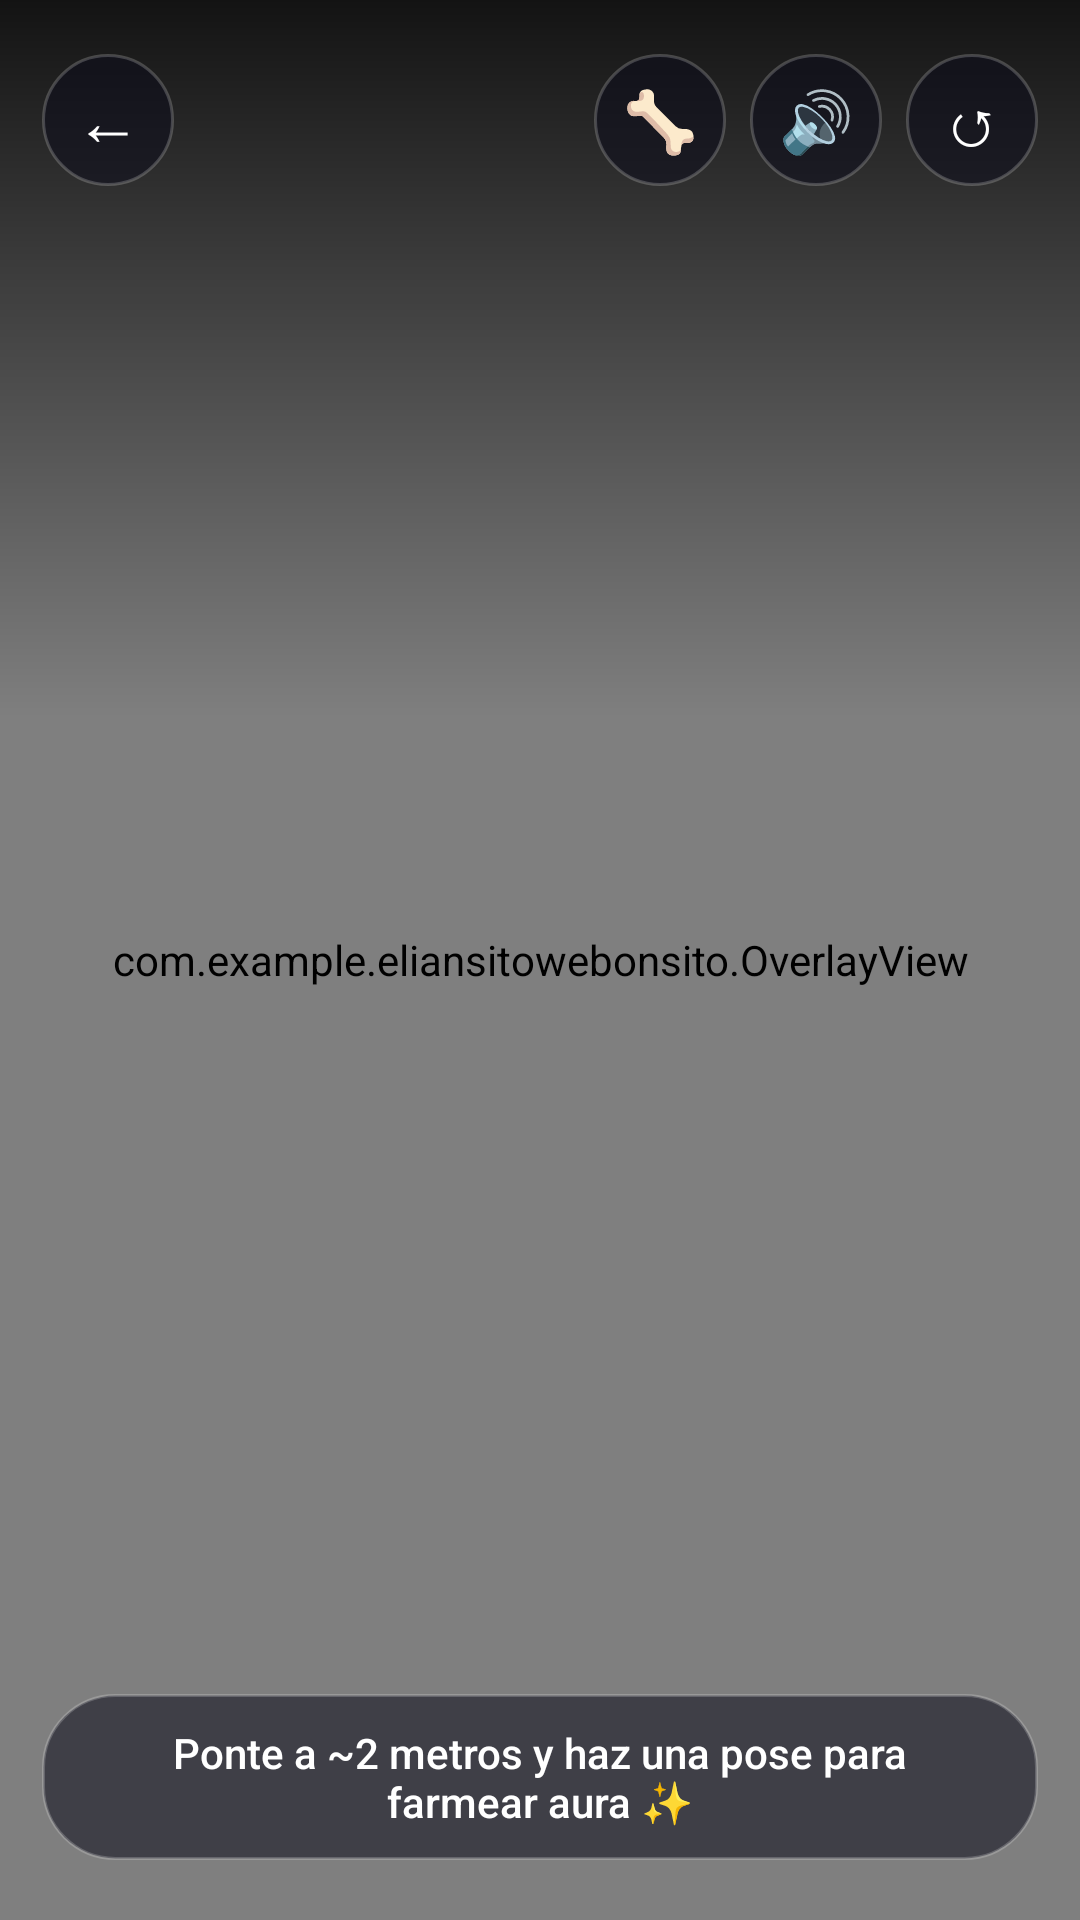

Reconstruct the res/layout file that produces this screen, plus the resources it refers to.
<!-- AndroidManifest.xml: application theme Theme.Eliansitowebonsito -->
<!-- res/layout/activity_main.xml -->
<?xml version="1.0" encoding="utf-8"?>
<FrameLayout xmlns:android="http://schemas.android.com/apk/res/android"
    android:id="@+id/rootLayout"
    android:layout_width="match_parent"
    android:layout_height="match_parent"
    android:background="@color/black">

    
    <androidx.camera.view.PreviewView
        android:id="@+id/previewView"
        android:layout_width="match_parent"
        android:layout_height="match_parent" />

    
    <com.example.eliansitowebonsito.OverlayView
        android:id="@+id/overlayView"
        android:layout_width="match_parent"
        android:layout_height="match_parent" />

    
    <View
        android:layout_width="match_parent"
        android:layout_height="240dp"
        android:layout_gravity="top"
        android:background="@drawable/scrim_top" />

    <View
        android:layout_width="match_parent"
        android:layout_height="300dp"
        android:layout_gravity="bottom"
        android:background="@drawable/scrim_bottom" />

    
    <View
        android:id="@+id/viewFlash"
        android:layout_width="match_parent"
        android:layout_height="match_parent"
        android:alpha="0" />

    
    <LinearLayout
        android:id="@+id/hudContainer"
        android:layout_width="match_parent"
        android:layout_height="match_parent"
        android:orientation="vertical"
        android:paddingHorizontal="14dp"
        android:paddingVertical="10dp">

        
        <LinearLayout
            android:id="@+id/hudRow"
            android:layout_width="match_parent"
            android:layout_height="wrap_content"
            android:orientation="horizontal" />

        
        <LinearLayout
            android:layout_width="match_parent"
            android:layout_height="wrap_content"
            android:layout_marginTop="8dp"
            android:gravity="center_vertical"
            android:orientation="horizontal">

            <TextView
                android:id="@+id/btnBack"
                android:layout_width="44dp"
                android:layout_height="44dp"
                android:background="@drawable/bg_pill"
                android:gravity="center"
                android:text="←"
                android:textColor="#FFFFFFFF"
                android:textSize="22sp" />

            
            <TextView
                android:id="@+id/tvDebug"
                android:layout_width="0dp"
                android:layout_height="wrap_content"
                android:layout_marginHorizontal="10dp"
                android:layout_weight="1"
                android:fontFamily="sans-serif-medium"
                android:textColor="#B3FFFFFF"
                android:textSize="12sp"
                android:visibility="gone" />

            <View
                android:id="@+id/buttonsSpacer"
                android:layout_width="0dp"
                android:layout_height="1dp"
                android:layout_weight="1" />

            
            <TextView
                android:id="@+id/btnSkeleton"
                android:layout_width="44dp"
                android:layout_height="44dp"
                android:layout_marginEnd="8dp"
                android:background="@drawable/bg_pill"
                android:gravity="center"
                android:text="🦴"
                android:textSize="20sp" />

            <TextView
                android:id="@+id/btnMute"
                android:layout_width="44dp"
                android:layout_height="44dp"
                android:background="@drawable/bg_pill"
                android:gravity="center"
                android:text="🔊"
                android:textSize="20sp" />

            <TextView
                android:id="@+id/btnReset"
                android:layout_width="44dp"
                android:layout_height="44dp"
                android:layout_marginStart="8dp"
                android:background="@drawable/bg_pill"
                android:gravity="center"
                android:text="↺"
                android:textColor="#FFFFFFFF"
                android:textSize="22sp" />
        </LinearLayout>

        
        <LinearLayout
            android:id="@+id/popupRow"
            android:layout_width="match_parent"
            android:layout_height="0dp"
            android:layout_weight="1"
            android:orientation="horizontal" />

        
        <LinearLayout
            android:id="@+id/candidateRow"
            android:layout_width="match_parent"
            android:layout_height="wrap_content"
            android:orientation="horizontal" />

        <TextView
            android:id="@+id/tvStatus"
            android:layout_width="wrap_content"
            android:layout_height="wrap_content"
            android:layout_gravity="center_horizontal"
            android:layout_marginTop="10dp"
            android:background="@drawable/bg_pill"
            android:fontFamily="sans-serif-medium"
            android:gravity="center"
            android:paddingHorizontal="18dp"
            android:paddingVertical="10dp"
            android:text="Ponte a ~2 metros y haz una pose para farmear aura ✨"
            android:textColor="#FFFFFFFF"
            android:textSize="14sp" />

        
        <HorizontalScrollView
            android:id="@+id/chipScroll"
            android:layout_width="match_parent"
            android:layout_height="wrap_content"
            android:layout_marginTop="10dp"
            android:overScrollMode="never"
            android:scrollbars="none">

            <LinearLayout
                android:id="@+id/chipRow"
                android:layout_width="wrap_content"
                android:layout_height="wrap_content"
                android:orientation="horizontal" />
        </HorizontalScrollView>
    </LinearLayout>
</FrameLayout>
<!-- resources referenced by this layout -->
<resources>
  <color name="black">#FF000000</color>
  <!-- drawable bg_pill (drawable) -->
  <?xml version="1.0" encoding="utf-8"?>
  <shape xmlns:android="http://schemas.android.com/apk/res/android" android:shape="rectangle">
      <solid android:color="#8C0B0B1A" />
      <stroke
          android:width="1dp"
          android:color="#33FFFFFF" />
      <corners android:radius="24dp" />
  </shape>
  <!-- drawable scrim_top (drawable) -->
  <?xml version="1.0" encoding="utf-8"?>
  <shape xmlns:android="http://schemas.android.com/apk/res/android" android:shape="rectangle">
      <gradient
          android:angle="270"
          android:endColor="#00000000"
          android:startColor="#D9000000" />
  </shape>
  <style name="Theme.Eliansitowebonsito" parent="Base.Theme.Eliansitowebonsito" />
  <style name="Base.Theme.Eliansitowebonsito" parent="Theme.Material3.DayNight.NoActionBar">
          <item name="android:statusBarColor">@android:color/transparent</item>
          <item name="android:navigationBarColor">@android:color/transparent</item>
          <item name="android:windowBackground">@color/black</item>
      </style>
</resources>
